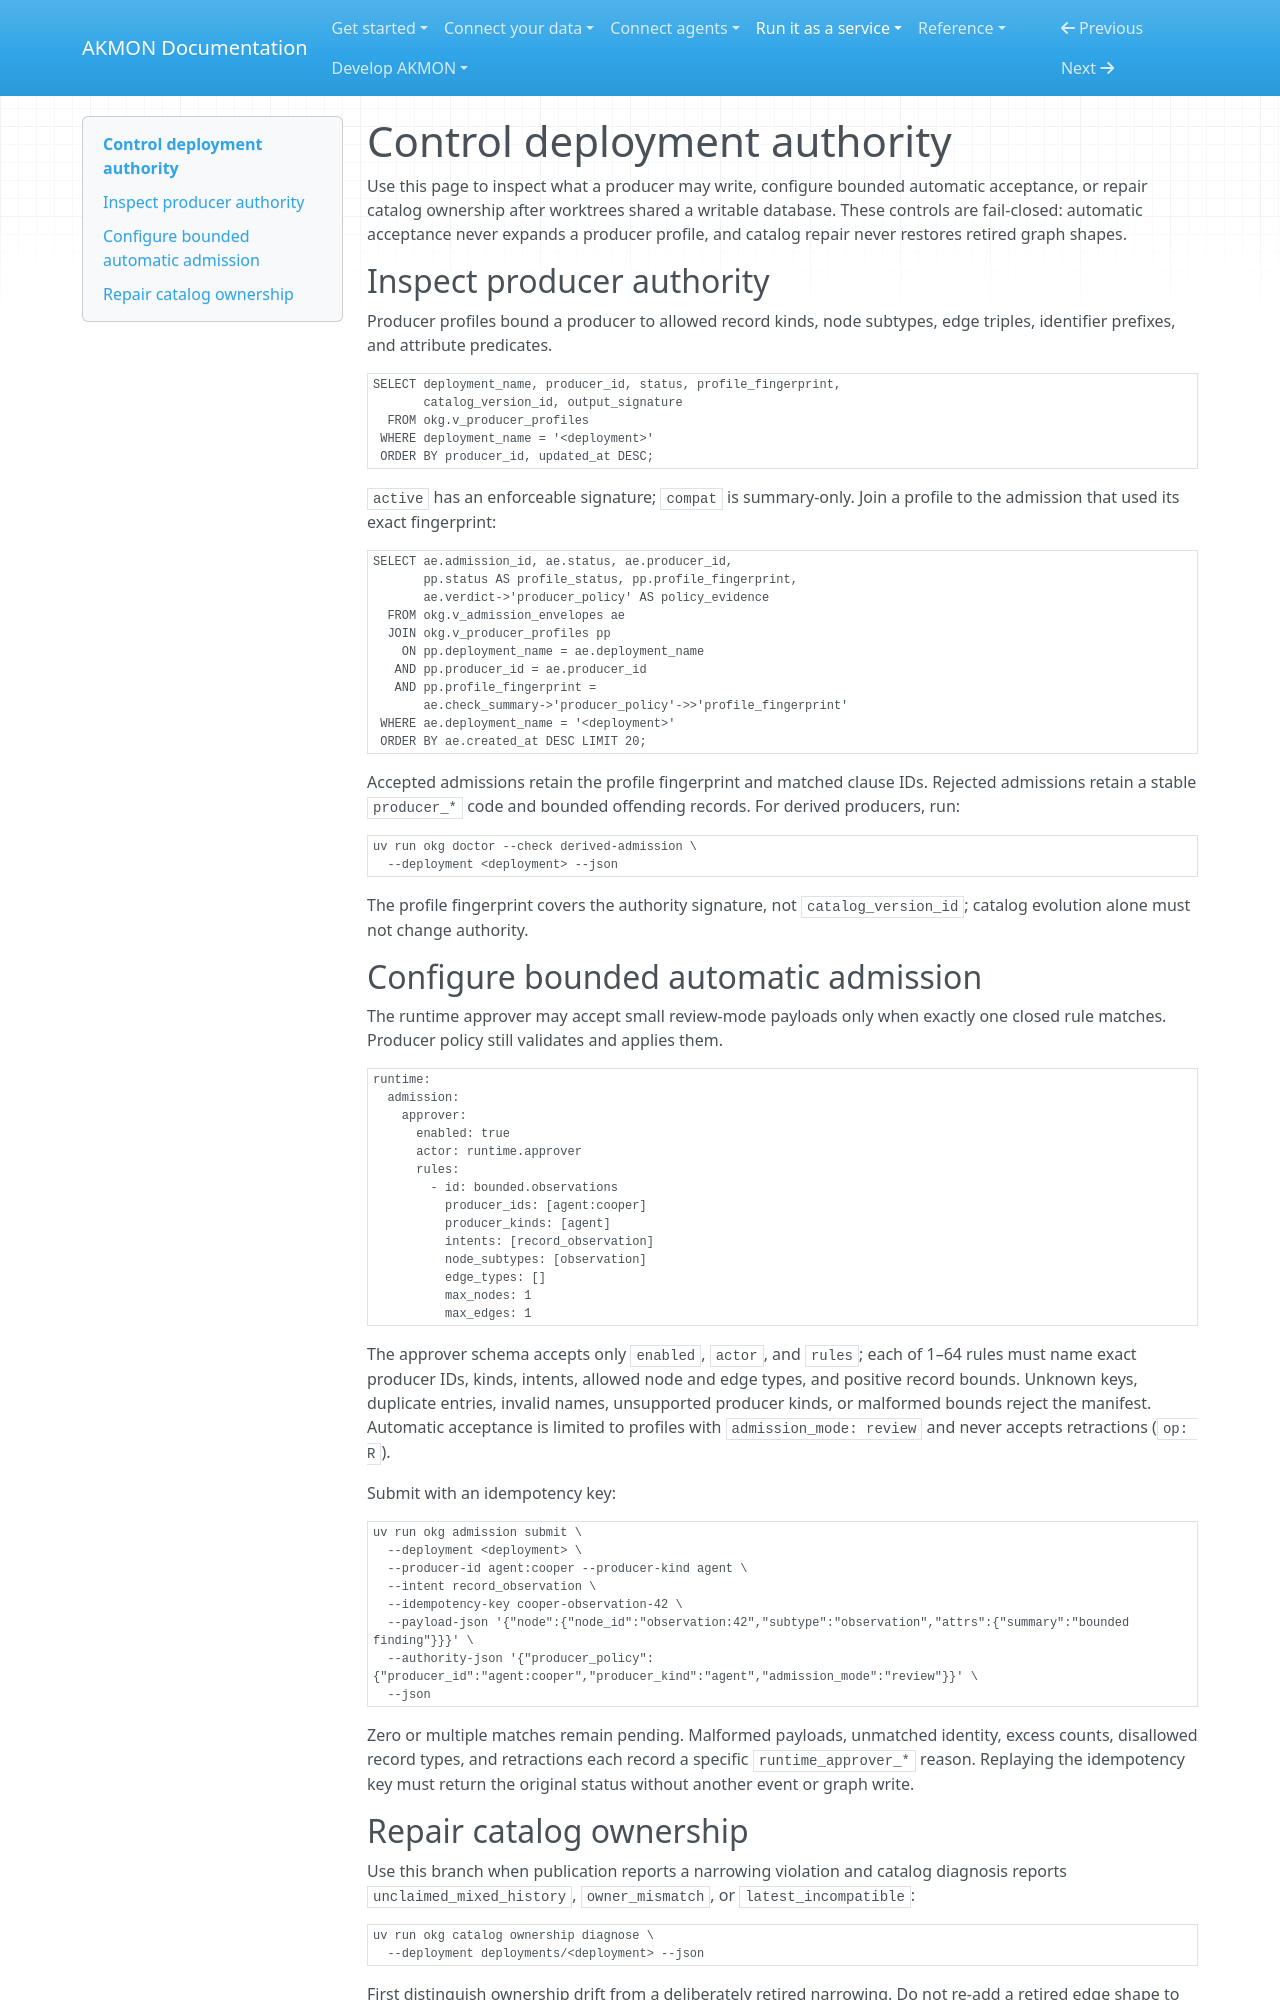

repository: mitdbg/akmon · page: runbooks/deployments/authority/index.html · generator: mkdocs

---
audience: operator
type: how-to
canonical_id: runbook-deployment-authority
---
# Control deployment authority

Use this page to inspect what a producer may write, configure bounded automatic
acceptance, or repair catalog ownership after worktrees shared a writable
database. These controls are fail-closed: automatic acceptance never expands a
producer profile, and catalog repair never restores retired graph shapes.

## Inspect producer authority

Producer profiles bound a producer to allowed record kinds, node subtypes,
edge triples, identifier prefixes, and attribute predicates.

```sql
SELECT deployment_name, producer_id, status, profile_fingerprint,
       catalog_version_id, output_signature
  FROM okg.v_producer_profiles
 WHERE deployment_name = '<deployment>'
 ORDER BY producer_id, updated_at DESC;
```

`active` has an enforceable signature; `compat` is summary-only. Join a
profile to the admission that used its exact fingerprint:

```sql
SELECT ae.admission_id, ae.status, ae.producer_id,
       pp.status AS profile_status, pp.profile_fingerprint,
       ae.verdict->'producer_policy' AS policy_evidence
  FROM okg.v_admission_envelopes ae
  JOIN okg.v_producer_profiles pp
    ON pp.deployment_name = ae.deployment_name
   AND pp.producer_id = ae.producer_id
   AND pp.profile_fingerprint =
       ae.check_summary->'producer_policy'->>'profile_fingerprint'
 WHERE ae.deployment_name = '<deployment>'
 ORDER BY ae.created_at DESC LIMIT 20;
```

Accepted admissions retain the profile fingerprint and matched clause IDs.
Rejected admissions retain a stable `producer_*` code and bounded offending
records. For derived producers, run:

```bash
uv run okg doctor --check derived-admission \
  --deployment <deployment> --json
```

The profile fingerprint covers the authority signature, not
`catalog_version_id`; catalog evolution alone must not change authority.

## Configure bounded automatic admission

The runtime approver may accept small review-mode payloads only when exactly
one closed rule matches. Producer policy still validates and applies them.

```yaml
runtime:
  admission:
    approver:
      enabled: true
      actor: runtime.approver
      rules:
        - id: bounded.observations
          producer_ids: [agent:cooper]
          producer_kinds: [agent]
          intents: [record_observation]
          node_subtypes: [observation]
          edge_types: []
          max_nodes: 1
          max_edges: 1
```

The approver schema accepts only `enabled`, `actor`, and `rules`; each of 1–64
rules must name exact producer IDs, kinds, intents, allowed node and edge types,
and positive record bounds. Unknown keys, duplicate entries, invalid names,
unsupported producer kinds, or malformed bounds reject the manifest. Automatic
acceptance is limited to profiles with `admission_mode: review` and never
accepts retractions (`op: R`).

Submit with an idempotency key:

```bash
uv run okg admission submit \
  --deployment <deployment> \
  --producer-id agent:cooper --producer-kind agent \
  --intent record_observation \
  --idempotency-key cooper-observation-42 \
  --payload-json '{"node":{"node_id":"observation:42","subtype":"observation","attrs":{"summary":"bounded finding"}}}' \
  --authority-json '{"producer_policy":{"producer_id":"agent:cooper","producer_kind":"agent","admission_mode":"review"}}' \
  --json
```

Zero or multiple matches remain pending. Malformed payloads, unmatched
identity, excess counts, disallowed record types, and retractions each record a
specific `runtime_approver_*` reason. Replaying the idempotency key must return
the original status without another event or graph write.
